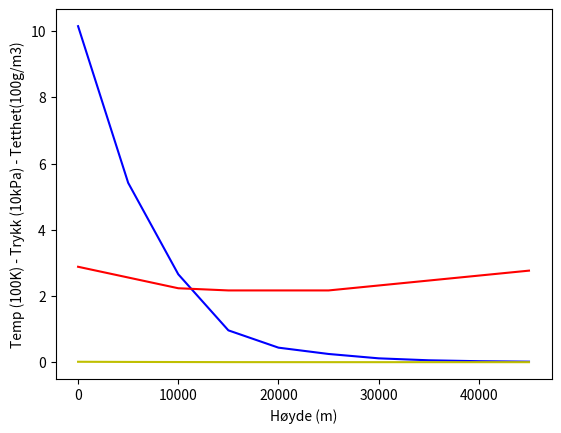

Python code for this plot:
import math
import numpy as np
import matplotlib.pyplot as plt

G = 6.67408 * 10**(-11)


class CelestialObject:
    def __init__(self,
                 position = [0, 0, 0],
                 dirVec = [0, 0, 0],
                 mass = 1, r = 1, name = ""):
        self.mass = mass
        self.gm = G * mass
        self.r = r
        self.position = np.array(position)
        self.dirVec = np.array(dirVec)
        self.name = name
        self.stop = False;

class Rocket(CelestialObject):
    def __init__(self,
                 position = [0, 0, 0],
                 dirVec = [0, 0, 0],
                 mass = 1,
                 A = 1,
                 name = "Saturn V",
                 #system_init = [0, 0, 0],
                 force = 1,
                 C_d = 0.5,
                 stop = False,
                 saturn_v = None):
        CelestialObject.__init__(self, position, dirVec, mass, 1, name);
        #self.system_init = system_init;
        self.A = A;
        self.s_V = saturn_v;
        self.force = force;
        self.C_d = C_d;
        self.stop = stop;

    def update(self, t):
        if (not self.stop):
            self.mass = self.s_V.get_mass(t);
            self.A = self.s_V.get_area(t);
            self.force = self.s_V.get_force(t);
        else:
            #self.mass = 0;
            self.force = 0;
            self.dirVec = [0] * len(self.dirVec);

    def a_R(self):
        if (self.stop):
            return np.array([0] * len(self.dirVec));
        l = np.linalg.norm(self.dirVec, 2);
        if (l == 0 or self.mass == 0):
            return np.array([0] * len(self.dirVec));
        return (self.dirVec / l) * (self.force / self.mass);

    def get_h(self, planet):  #Height
        return np.linalg.norm(planet.position - self.position, 2) - planet.r;

    def a_Atmos(self, planet):  #Resistance
        if (self.stop):
            return np.array([0] * len(self.dirVec));
        l = np.linalg.norm(np.array(self.dirVec), 2);
        if (l == 0 or self.mass == 0):
            return np.array([0] * len(self.dirVec));
        return -(self.dirVec / l) * (F_d_h(self.C_d, self.get_h(planet), self.A, l) / self.mass);
    

# Total force of gravity
def F_G(x_0, x_1):
    r = dist(x_0, x_1)
    return G * x_0.mass * x_1.mass / (r * r)


# Distance between two objects
def dist(x_0, x_1):
    p0 = x_0.position
    p1 = x_1.position
    delta = [p0[i] - p1[i] for i in range(len(p0))]
    distSum = 0
    for i in range(len(p0)):
        distSum += delta[i] * delta[i]
    return math.sqrt(distSum)


# Force of drag
def F_d(C_d, ρ_air, A, v):
    return (C_d * ρ_air * A * v * v) / 2

# Force of drag
def F_d_h(C_d, h, A, v):
    return (C_d * ρ_atmos_h(h) * A * v * v) / 2

# Density of atmosphere
def ρ_atmos(p_air, T):
    return (p_air * 3.4855) / (T * 1000)

# Density of atmosphere
def ρ_atmos_h(h):
    return (p_air(h) * 3.4855) / (T(h) * 1000);


# Temperature at height h
def T(h):
    T_a = 1
    T_b = 1
    if h < 11000:
        T_a = 288.19
        T_b = -0.00649
    elif h < 25000:
        T_a = 216.69
        T_b = 0
    elif h >= 25000:
        T_a = 141.94
        T_b = 0.00299
    return T_a + T_b * h


# Pressure at height h
def p_air(h):
    p_a = 1
    p_b = 1
    exp = 1
    if h < 11000:
        p_a = 101290
        p_b = 288.08
        exp = 5.256
    elif h < 25000:
        return 101290 * math.pow(math.e, -0.000157 * h)
    else:
        p_a = 2488
        p_b = 216.6
        exp = -11.388
    return p_a * math.pow(T(h) / p_b, exp)


if __name__ == "__main__":
    # execute only if run as a script
    x = np.arange(0, 50000, 5000)
    pressure, temp, density = np.ones(10), np.ones(10), np.ones(10)
    for i in range(10):
        temp[i] = T(x[i])/100  # unit = 100K
        pressure[i] = p_air(x[i])/10000  # unit = 10kPa
        density[i] = ρ_atmos(pressure[i], temp[i])
    plt.plot(x, pressure, 'b-', x, temp, 'r-', x, density, 'y-')
    plt.ylabel('Temp (100K) - Trykk (10kPa) - Tetthet(100g/m3)')
    plt.xlabel('Høyde (m)')
    plt.show()
